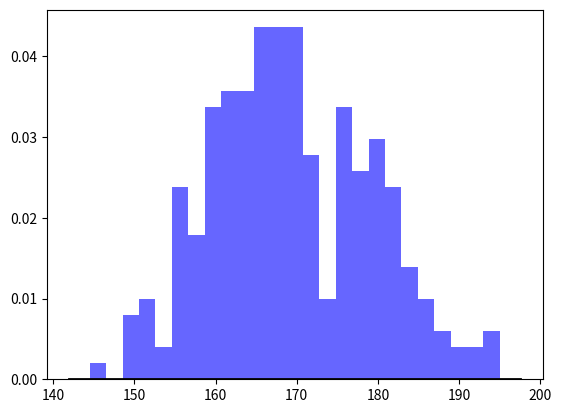

This chart was generated by the following Python code:
import numpy as np 
from scipy.stats import norm 
import matplotlib.pyplot as plt 

# Generate some data for this 
# demonstration. 
data = np.random.normal(170, 10, 250) 

# Fit a normal distribution to 
# the data: 
# mean and standard deviation 
mu, std = norm.fit(data) 

# Plot the histogram. 
plt.hist(data, bins=25, density=True, alpha=0.6, color='b') 

# Plot the PDF. 
xmin, xmax = plt.xlim() 
x = np.linspace(xmin, xmax, 1000) 
p = norm.pdf(x, 0, 1) 

plt.plot(x, p, 'k', linewidth=2) 
# title = "Fit Values: {:.2f} and {:.2f}".format(mu, std) 
# plt.title(title) 

plt.show() 
